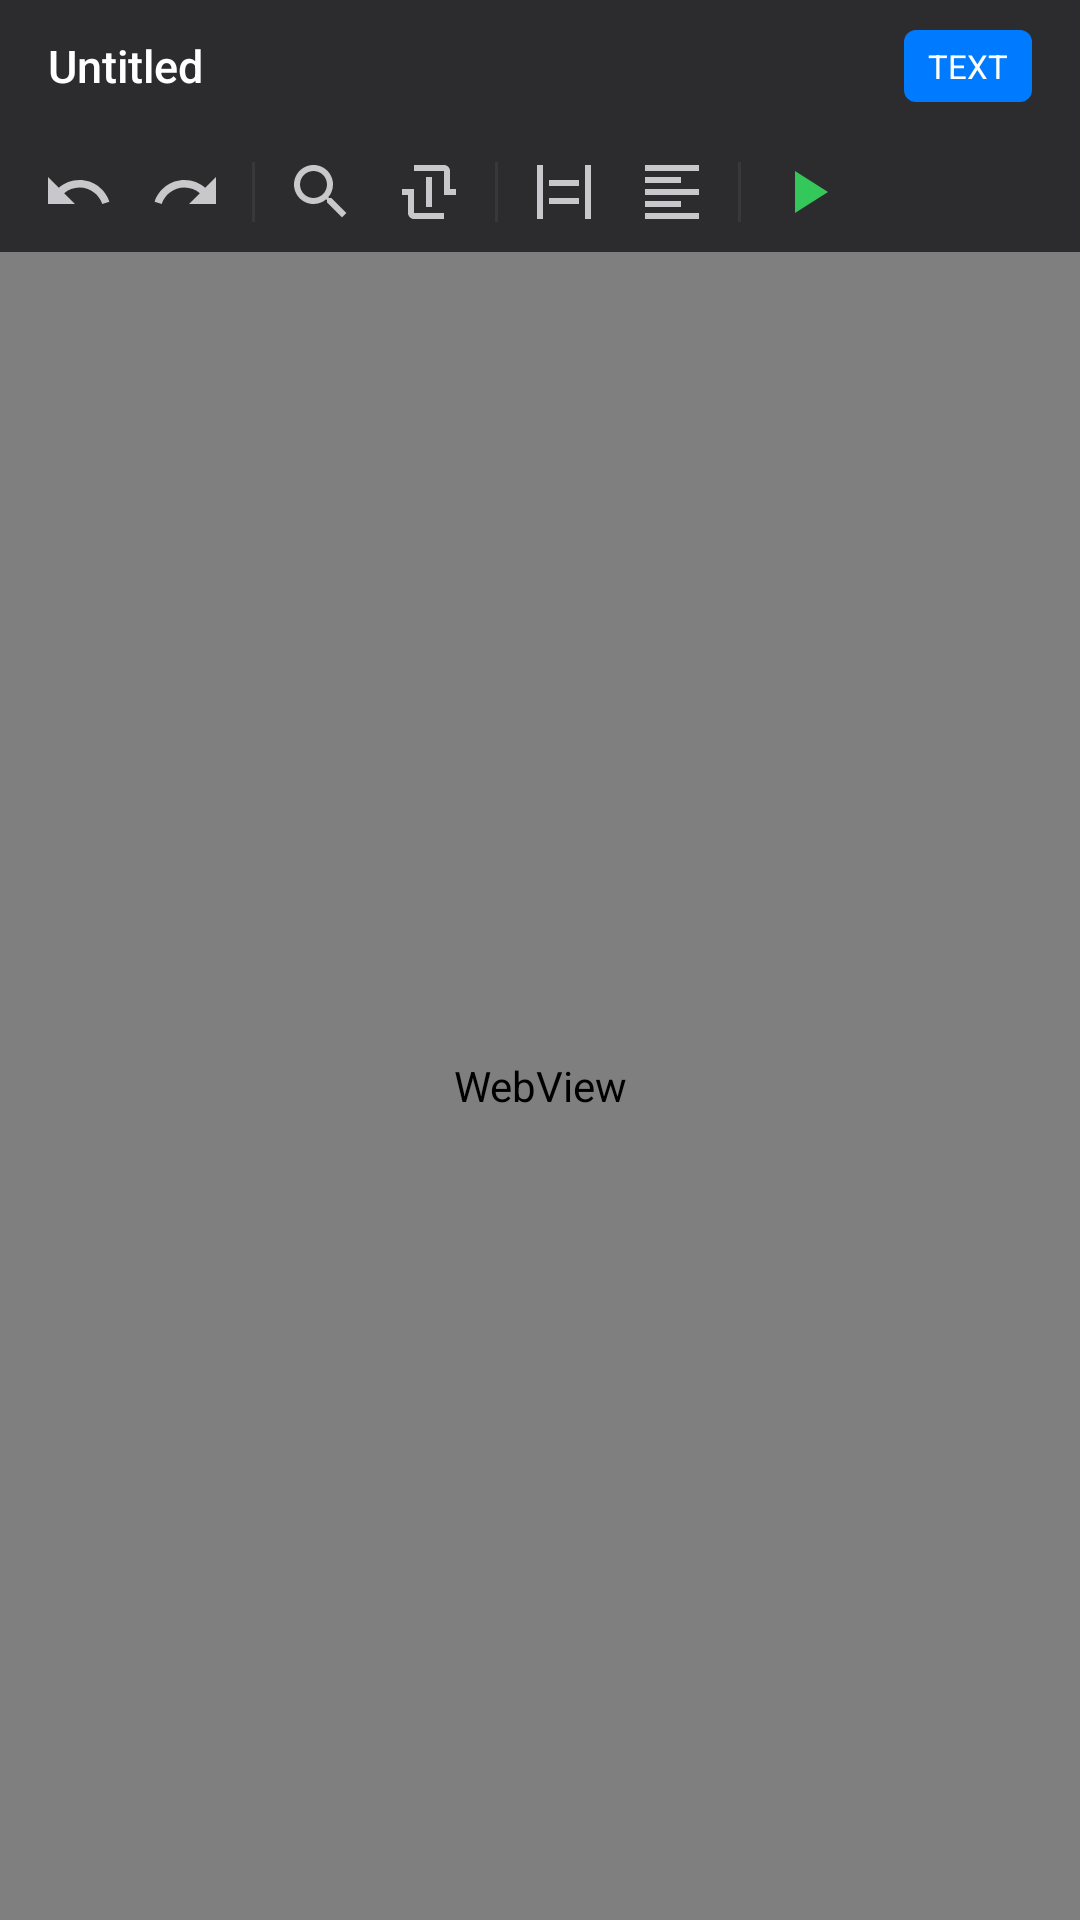

Android layout source for this screen:
<!-- AndroidManifest.xml: application theme Theme.CodeEditor -->
<!-- res/layout/activity_editor.xml -->
<?xml version="1.0" encoding="utf-8"?>
<LinearLayout xmlns:android="http://schemas.android.com/apk/res/android"
    xmlns:app="http://schemas.android.com/apk/res-auto"
    android:layout_width="match_parent"
    android:layout_height="match_parent"
    android:orientation="vertical"
    android:background="@color/background_dark">

    
    <LinearLayout
        android:layout_width="match_parent"
        android:layout_height="44dp"
        android:orientation="horizontal"
        android:gravity="center_vertical"
        android:background="@color/background_dark_secondary"
        android:paddingStart="8dp"
        android:paddingEnd="8dp">

        
        <TextView
            android:id="@+id/tv_file_name"
            android:layout_width="0dp"
            android:layout_height="wrap_content"
            android:layout_weight="1"
            android:text="@string/untitled"
            android:textColor="@color/text_dark_primary"
            android:textSize="15sp"
            android:fontFamily="sans-serif-medium"
            android:maxLines="1"
            android:ellipsize="middle"
            android:paddingStart="8dp" />

        
        <TextView
            android:id="@+id/tv_language"
            android:layout_width="wrap_content"
            android:layout_height="24dp"
            android:gravity="center"
            android:text="TEXT"
            android:textSize="11sp"
            android:textColor="@color/background_primary"
            android:fontFamily="sans-serif-bold"
            android:background="@drawable/bg_language_badge"
            android:paddingStart="8dp"
            android:paddingEnd="8dp"
            android:layout_marginEnd="8dp" />
    </LinearLayout>

    
    <HorizontalScrollView
        android:id="@+id/toolbar_extension"
        android:layout_width="match_parent"
        android:layout_height="40dp"
        android:background="@color/background_dark_secondary"
        android:scrollbars="none">

        <LinearLayout
            android:layout_width="wrap_content"
            android:layout_height="40dp"
            android:orientation="horizontal"
            android:gravity="center_vertical"
            android:paddingStart="8dp"
            android:paddingEnd="8dp">

            
            <ImageView
                android:id="@+id/btn_undo"
                android:layout_width="36dp"
                android:layout_height="36dp"
                android:padding="6dp"
                android:src="@drawable/ic_undo"
                android:contentDescription="Undo"
                app:tint="@color/ios_gray_light"
                android:background="?attr/selectableItemBackgroundBorderless" />

            
            <ImageView
                android:id="@+id/btn_redo"
                android:layout_width="36dp"
                android:layout_height="36dp"
                android:padding="6dp"
                android:src="@drawable/ic_redo"
                android:contentDescription="Redo"
                app:tint="@color/ios_gray_light"
                android:background="?attr/selectableItemBackgroundBorderless" />

            <View
                android:layout_width="1dp"
                android:layout_height="20dp"
                android:background="@color/separator_dark"
                android:layout_marginStart="4dp"
                android:layout_marginEnd="4dp" />

            
            <ImageView
                android:id="@+id/btn_find"
                android:layout_width="36dp"
                android:layout_height="36dp"
                android:padding="6dp"
                android:src="@drawable/ic_search"
                android:contentDescription="Find"
                app:tint="@color/ios_gray_light"
                android:background="?attr/selectableItemBackgroundBorderless" />

            
            <ImageView
                android:id="@+id/btn_replace"
                android:layout_width="36dp"
                android:layout_height="36dp"
                android:padding="6dp"
                android:src="@drawable/ic_replace"
                android:contentDescription="Replace"
                app:tint="@color/ios_gray_light"
                android:background="?attr/selectableItemBackgroundBorderless" />

            <View
                android:layout_width="1dp"
                android:layout_height="20dp"
                android:background="@color/separator_dark"
                android:layout_marginStart="4dp"
                android:layout_marginEnd="4dp" />

            
            <ImageView
                android:id="@+id/btn_goto_line"
                android:layout_width="36dp"
                android:layout_height="36dp"
                android:padding="6dp"
                android:src="@drawable/ic_goto_line"
                android:contentDescription="Go to Line"
                app:tint="@color/ios_gray_light"
                android:background="?attr/selectableItemBackgroundBorderless" />

            
            <ImageView
                android:id="@+id/btn_format"
                android:layout_width="36dp"
                android:layout_height="36dp"
                android:padding="6dp"
                android:src="@drawable/ic_format"
                android:contentDescription="Format"
                app:tint="@color/ios_gray_light"
                android:background="?attr/selectableItemBackgroundBorderless" />

            <View
                android:layout_width="1dp"
                android:layout_height="20dp"
                android:background="@color/separator_dark"
                android:layout_marginStart="4dp"
                android:layout_marginEnd="4dp" />

            
            <ImageView
                android:id="@+id/btn_run"
                android:layout_width="36dp"
                android:layout_height="36dp"
                android:padding="6dp"
                android:src="@drawable/ic_play"
                android:contentDescription="Run"
                app:tint="@color/ios_green"
                android:background="?attr/selectableItemBackgroundBorderless" />
        </LinearLayout>
    </HorizontalScrollView>

    
    <ProgressBar
        android:id="@+id/progress_bar"
        style="@android:style/Widget.ProgressBar.Horizontal"
        android:layout_width="match_parent"
        android:layout_height="3dp"
        android:max="100"
        android:progressDrawable="@drawable/bg_progress_bar"
        android:visibility="gone" />

    
    <WebView
        android:id="@+id/webview_editor"
        android:layout_width="match_parent"
        android:layout_height="0dp"
        android:layout_weight="1" />

</LinearLayout>
<!-- resources referenced by this layout -->
<resources>
  <color name="background_dark">#1C1C1E</color>
  <color name="background_dark_secondary">#2C2C2E</color>
  <color name="background_primary">#FFFFFF</color>
  <color name="ios_gray_light">#C7C7CC</color>
  <color name="ios_green">#34C759</color>
  <color name="separator_dark">#38383A</color>
  <color name="text_dark_primary">#FFFFFF</color>
  <!-- drawable bg_language_badge (drawable) -->
  <?xml version="1.0" encoding="utf-8"?>
  <shape xmlns:android="http://schemas.android.com/apk/res/android"
      android:shape="rectangle">
      <solid android:color="#007AFF" />
      <corners android:radius="4dp" />
  </shape>
  <!-- drawable bg_progress_bar (drawable) -->
  <?xml version="1.0" encoding="utf-8"?>
  <layer-list xmlns:android="http://schemas.android.com/apk/res/android">
      <item android:id="@android:id/background">
          <shape>
              <solid android:color="#2C2C2E" />
          </shape>
      </item>
      <item android:id="@android:id/progress">
          <clip>
              <shape>
                  <solid android:color="#007AFF" />
              </shape>
          </clip>
      </item>
  </layer-list>
  <!-- drawable ic_format (drawable) -->
  <?xml version="1.0" encoding="utf-8"?>
  <vector xmlns:android="http://schemas.android.com/apk/res/android"
      android:width="24dp"
      android:height="24dp"
      android:viewportWidth="24"
      android:viewportHeight="24">
      <path
          android:fillColor="#C7C7CC"
          android:pathData="M3,3h18v2H3V3zM3,7h12v2H3V7zM3,11h18v2H3V11zM3,15h12v2H3V15zM3,19h18v2H3V19z" />
  </vector>
  <!-- drawable ic_goto_line (drawable) -->
  <?xml version="1.0" encoding="utf-8"?>
  <vector xmlns:android="http://schemas.android.com/apk/res/android"
      android:width="24dp"
      android:height="24dp"
      android:viewportWidth="24"
      android:viewportHeight="24">
      <path
          android:fillColor="#C7C7CC"
          android:pathData="M3,3h2v18H3V3zM19,3h2v18h-2V3zM7,8h10v2H7V8zM7,14h10v2H7V14z" />
  </vector>
  <!-- drawable ic_play (drawable) -->
  <?xml version="1.0" encoding="utf-8"?>
  <vector xmlns:android="http://schemas.android.com/apk/res/android"
      android:width="24dp"
      android:height="24dp"
      android:viewportWidth="24"
      android:viewportHeight="24">
      <path
          android:fillColor="#34C759"
          android:pathData="M8,5v14l11,-7z" />
  </vector>
  <!-- drawable ic_redo (drawable) -->
  <?xml version="1.0" encoding="utf-8"?>
  <vector xmlns:android="http://schemas.android.com/apk/res/android"
      android:width="24dp"
      android:height="24dp"
      android:viewportWidth="24"
      android:viewportHeight="24">
      <path
          android:fillColor="#C7C7CC"
          android:pathData="M18.4,10.6C16.55,9 14.15,8 11.5,8c-4.65,0 -8.58,3.03 -9.96,7.22L3.9,16c1.05,-3.19 4.05,-5.5 7.6,-5.5c1.95,0 3.73,0.72 5.12,1.88L13,16h9V7L18.4,10.6z" />
  </vector>
  <!-- drawable ic_replace (drawable) -->
  <?xml version="1.0" encoding="utf-8"?>
  <vector xmlns:android="http://schemas.android.com/apk/res/android"
      android:width="24dp"
      android:height="24dp"
      android:viewportWidth="24"
      android:viewportHeight="24">
      <path
          android:fillColor="#C7C7CC"
          android:pathData="M7,3v2h10v6h2V5c0,-1.1 -0.9,-2 -2,-2H7zM17,21v-2H7v-6H5v6c0,1.1 0.9,2 2,2H17zM3,11h4v2H3V11zM17,11h4v2h-4V11zM11,7h2v10h-2V7z" />
  </vector>
  <string name="untitled">Untitled</string>
  <color name="ios_blue">#007AFF</color>
  <color name="ios_blue_dark">#0056CC</color>
  <color name="ios_blue_light">#4DA3FF</color>
  <color name="text_primary">#000000</color>
  <color name="background_secondary">#F2F2F7</color>
</resources>
